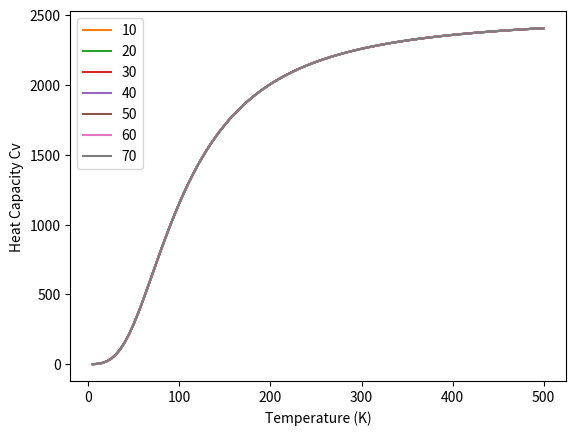

Source code (Python):
#!/usr/bin/env python3
# -*- coding: utf-8 -*-
"""
Heat Capacity of a solid
"""

import numpy as np
import matplotlib.pyplot as plt
import scipy.integrate as integrate
import scipy.constants as sc

#a, set N=50
def func(x=None):
    return x**4*np.exp(x)/(np.exp(x)-1)**2

def cv(T,N):
    V = 0.001
    rho = 6.022*10**28
    Debye = 428
    a = 0
    b = Debye/T
    (I,none) = integrate.fixed_quad(func,a,b,n=N)
    return 9*V*rho*sc.k*(T/Debye)**3*I
#b
Temp = np.linspace(5,500,100)
Cv = np.zeros(100)
for i in range(100):
    T = Temp[i]
    Cv[i] = cv(T,50)
plt.plot(Temp,Cv)
plt.xlabel("Temperature (K)")
plt.ylabel("Heat Capacity Cv")
plt.savefig('p1_b.png')
plt.show()
#c
Temp = np.linspace(5,500,100)
N_list = np.array([10,20,30,40,50,60,70])
Cv_M = np.zeros((7,100))
for j in range(7):
    N = N_list[j]
    for i in range(100):
        T = Temp[i]
        Cv_M[j,i] = cv(T,N)
    plt.plot(Temp,Cv_M[j,:],label=N_list[j])
plt.xlabel("Temperature (K)")
plt.ylabel("Heat Capacity Cv")
plt.legend()
plt.savefig('p1_c.png')
plt.show()